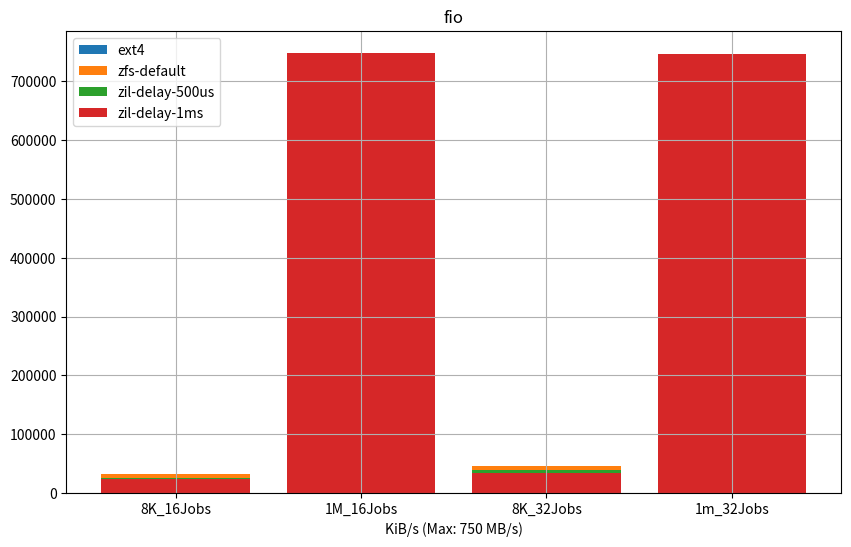

The script that saved this image:
import matplotlib.pyplot as plt
import numpy as np


throughput_ext4_seq_sync_write = [
    19338,
    735718,
    34937,
    723037
]

throughput_zfs_default_seq_sync_write = [
    31876,
    748179,
    45990,
    747127
]

throughput_zfs_500us_seq_sync_write = [
    25830,
    747409,
    39729,
    742435
]

throughput_zfs_1ms_seq_sync_write = [
    23891,
    748005,
    33836,
    746223
]

x_axis_seq_sync_writes = [
    "8K_16Jobs",
    "1M_16Jobs",
    "8K_32Jobs",
    "1m_32Jobs",
]


# Create a plot
plt.figure(figsize=(10, 6))
#plt.errorbar(latency, throughput, xerr=latency_error, yerr=throughput_error, fmt='o', ecolor='r', capsize=5)
plt.bar(x_axis_seq_sync_writes, throughput_ext4_seq_sync_write, label="ext4")
plt.bar(x_axis_seq_sync_writes,  throughput_zfs_default_seq_sync_write,   label="zfs-default")
plt.bar(x_axis_seq_sync_writes, throughput_zfs_500us_seq_sync_write,    label="zil-delay-500us")
plt.bar(x_axis_seq_sync_writes,  throughput_zfs_1ms_seq_sync_write,  label="zil-delay-1ms")



# Add title and labels
plt.title('fio')
plt.xlabel('KiB/s (Max: 750 MB/s)')


# Show grid
plt.legend(loc="upper left")

plt.grid(True)
plt.savefig('seq_sync_writes_fio_throughput_plot.png')

# Show the plot
plt.show()